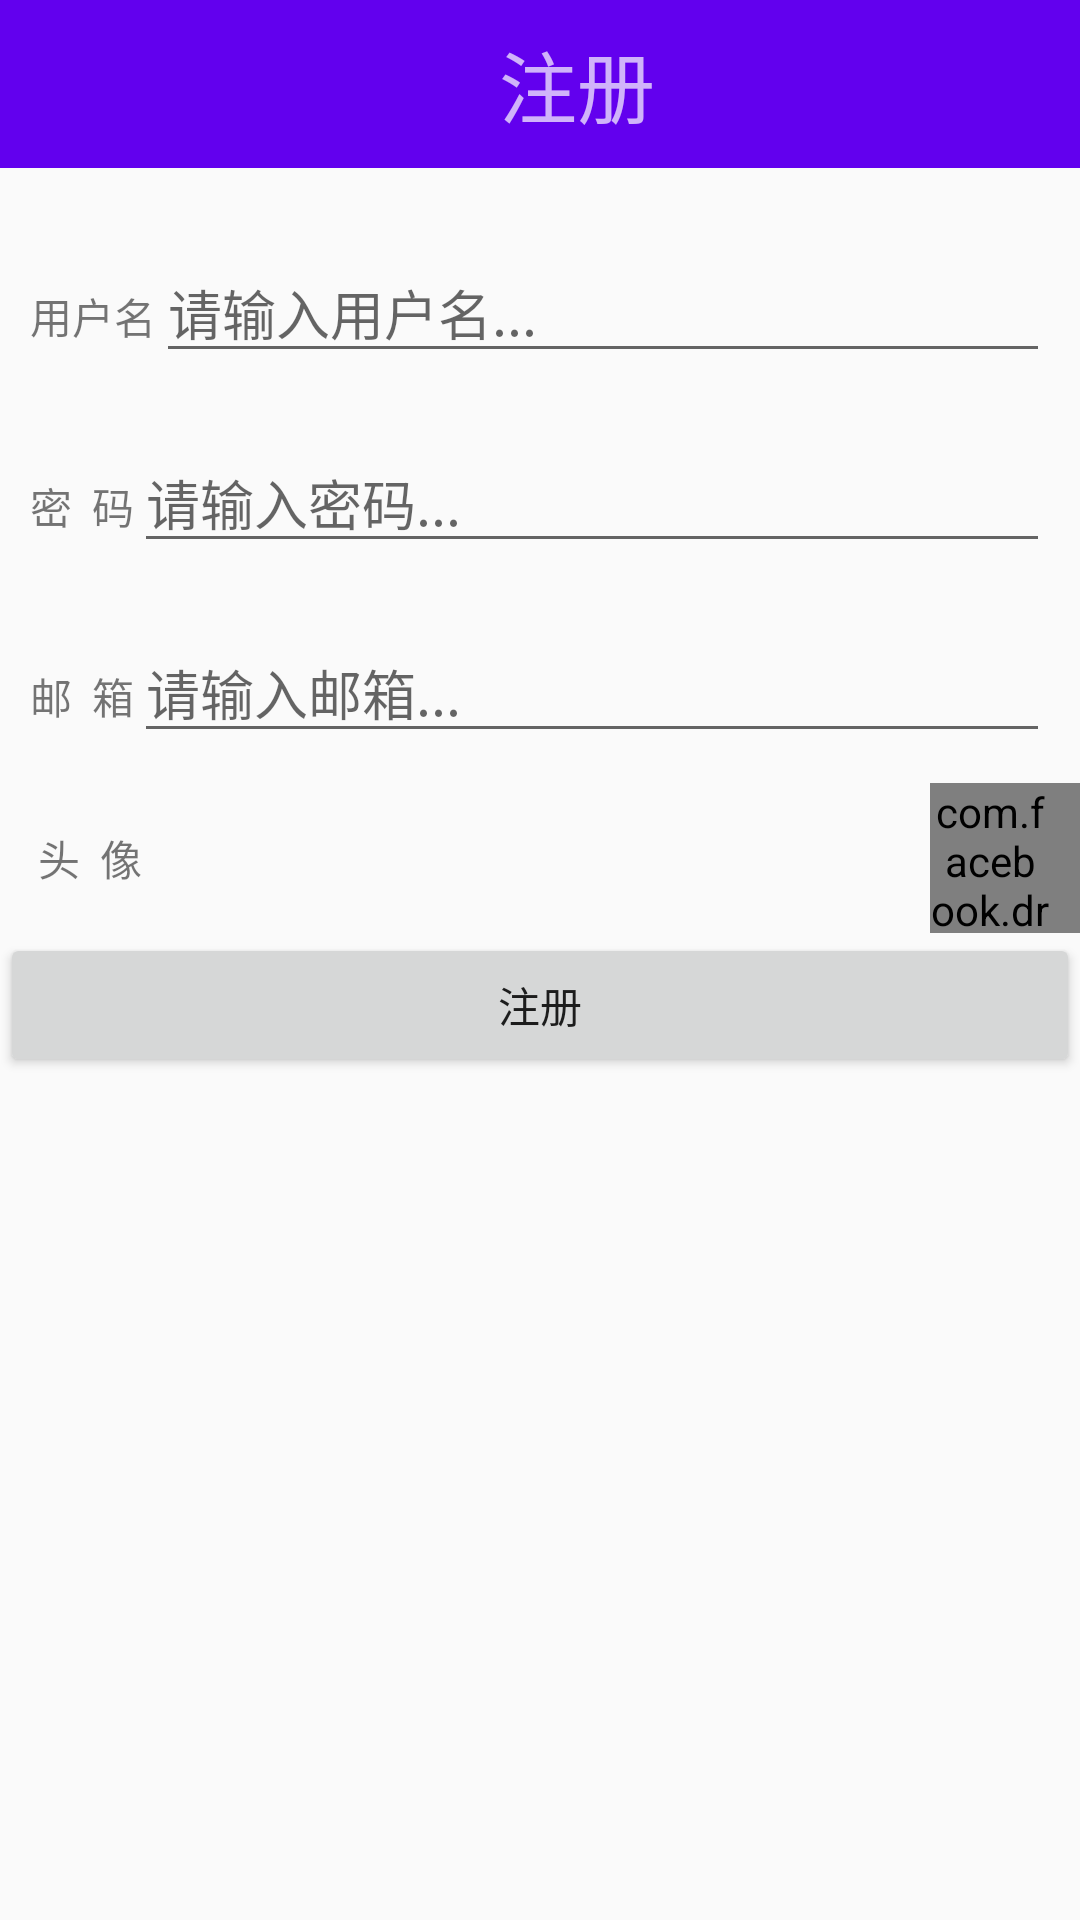

Write the Android layout XML for this screen, with the resource values it uses.
<!-- AndroidManifest.xml: application theme AppTheme -->
<!-- res/layout/activity_regist.xml -->
<?xml version="1.0" encoding="utf-8"?>
<LinearLayout xmlns:android="http://schemas.android.com/apk/res/android"
    android:layout_width="match_parent"
    android:layout_height="match_parent"
    xmlns:fresco="http://schemas.android.com/apk/res-auto"
    android:orientation="vertical">
    <LinearLayout
        android:layout_width="match_parent"
        android:layout_height="?attr/actionBarSize"
        android:background="?attr/colorPrimary"
        android:orientation="horizontal"
        android:theme="@style/ThemeOverlay.AppCompat.Dark.ActionBar">

        <ImageView
            android:id="@+id/back_img"
            android:layout_width="40dp"
            android:layout_height="40dp"
            android:layout_gravity="center"
            android:layout_marginLeft="5dp"
            android:src="@mipmap/ic_arrow_back_white_48dp" />

        <TextView
            android:layout_width="0dp"
            android:layout_height="match_parent"
            android:layout_marginRight="15dp"
            android:layout_weight="1"
            android:gravity="center"
            android:paddingRight="5dp"
            android:text="注册"
            android:textSize="26sp" />

    </LinearLayout>

    <LinearLayout
        android:padding="10dp"
        android:layout_marginTop="15dp"
        android:layout_width="match_parent"
        android:layout_height="wrap_content"
        android:orientation="horizontal"
        >
        <TextView
            android:layout_width="wrap_content"
            android:layout_height="wrap_content"
            android:text="用户名"
            />
          <EditText
              android:id="@+id/username"
              android:layout_width="match_parent"
              android:layout_height="wrap_content"
              android:hint="请输入用户名..."
              />

    </LinearLayout>



    <LinearLayout
        android:padding="10dp"
        android:layout_width="match_parent"
        android:layout_height="wrap_content"
        android:orientation="horizontal"
        >
        <TextView
            android:layout_width="wrap_content"
            android:layout_height="wrap_content"
            android:text="密  码"
            />
        <EditText
            android:inputType="textPassword"
            android:id="@+id/password"
            android:layout_width="match_parent"
            android:layout_height="wrap_content"
            android:hint="请输入密码..."
            />
    </LinearLayout>


    <LinearLayout
        android:padding="10dp"
        android:layout_width="match_parent"
        android:layout_height="wrap_content"
        android:orientation="horizontal"
        >
        <TextView
            android:layout_width="wrap_content"
            android:layout_height="wrap_content"
            android:text="邮  箱"
            />
           <EditText
            android:id="@+id/email"
            android:layout_width="match_parent"
            android:layout_height="wrap_content"
            android:hint="请输入邮箱..."
            />
    </LinearLayout>

    <RelativeLayout
        android:layout_width="match_parent"
        android:layout_height="wrap_content"
        >
        <TextView
            android:gravity="center"
            android:paddingLeft="10dp"
            android:layout_alignParentLeft="true"
            android:layout_width="50dp"
            android:layout_height="50dp"
            android:text="头  像"
            />
        <com.facebook.drawee.view.SimpleDraweeView
            android:id="@+id/img"
            android:layout_alignParentRight="true"
            android:layout_width="50dp"
            android:layout_height="50dp"
            android:paddingRight="10dp"
            fresco:actualImageScaleType="centerInside"
            fresco:placeholderImage="@mipmap/ic_launcher"
            />
    </RelativeLayout>

    <Button
        android:padding="10dp"
        android:text="注册"
        android:layout_width="match_parent"
        android:layout_height="wrap_content"
        android:id="@+id/regist"
        />
</LinearLayout>
<!-- resources referenced by this layout -->
<resources>
  <style name="AppTheme" parent="Theme.AppCompat.DayNight.DarkActionBar">
          
          <item name="colorPrimary">@color/colorPrimary</item>
          <item name="colorPrimaryDark">@color/colorPrimaryDark</item>
          <item name="colorAccent">@color/colorAccent</item>
          
      </style>
  <color name="colorPrimary">#2196f3</color>
  <color name="colorPrimaryDark">#1976d2</color>
  <color name="colorAccent">#cddc39</color>
</resources>
